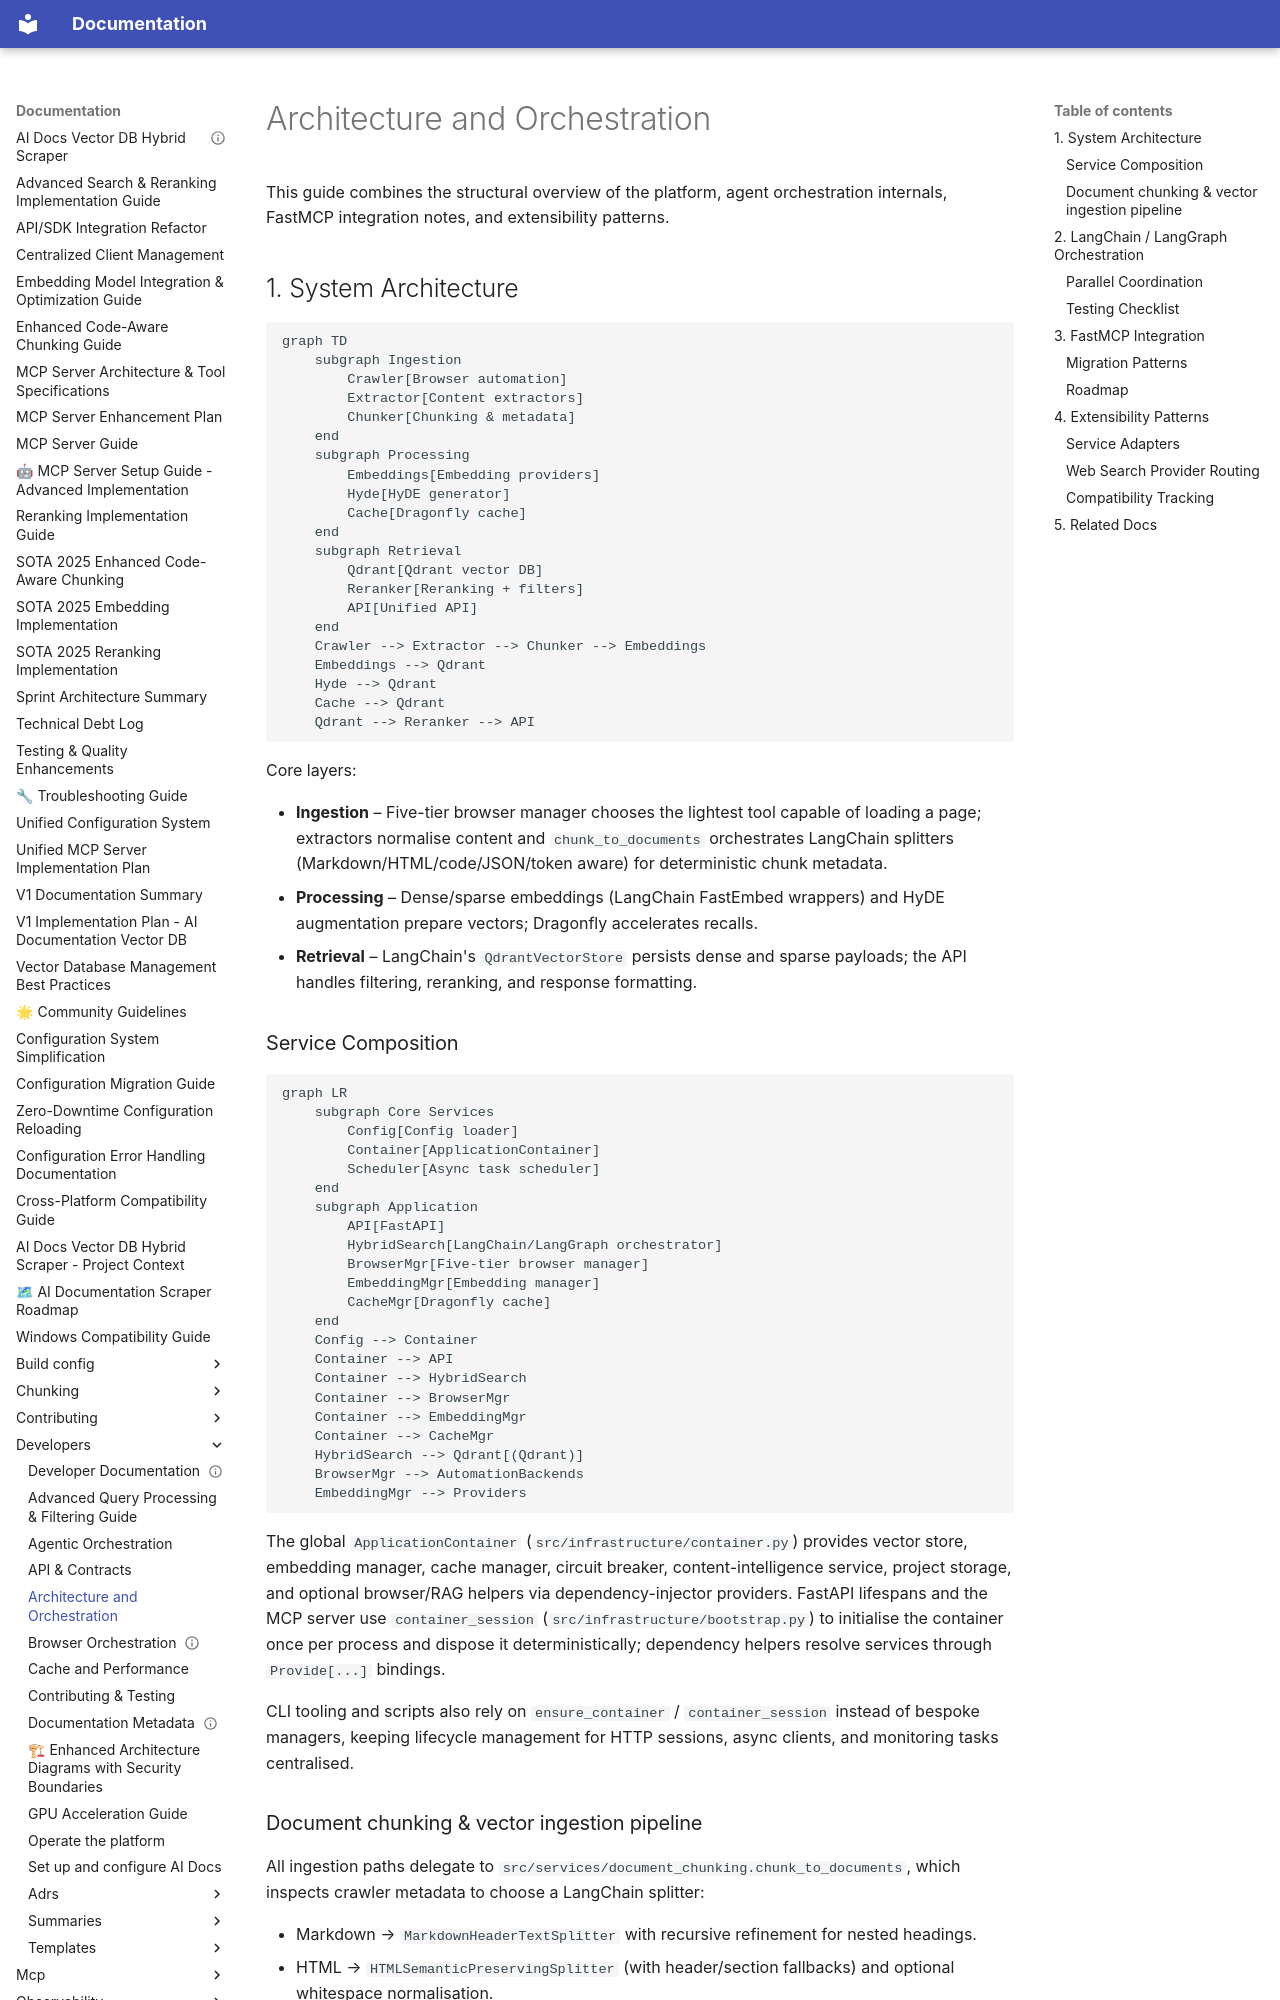

repository: BjornMelin/ai-docs-vector-db-hybrid-scraper · page: developers/architecture-and-orchestration/index.html · generator: mkdocs

# Architecture and Orchestration

This guide combines the structural overview of the platform, agent orchestration
internals, FastMCP integration notes, and extensibility patterns.

## 1. System Architecture

```mermaid
graph TD
    subgraph Ingestion
        Crawler[Browser automation]
        Extractor[Content extractors]
        Chunker[Chunking & metadata]
    end
    subgraph Processing
        Embeddings[Embedding providers]
        Hyde[HyDE generator]
        Cache[Dragonfly cache]
    end
    subgraph Retrieval
        Qdrant[Qdrant vector DB]
        Reranker[Reranking + filters]
        API[Unified API]
    end
    Crawler --> Extractor --> Chunker --> Embeddings
    Embeddings --> Qdrant
    Hyde --> Qdrant
    Cache --> Qdrant
    Qdrant --> Reranker --> API
```

Core layers:

- **Ingestion** – Five-tier browser manager chooses the lightest tool capable of
  loading a page; extractors normalise content and `chunk_to_documents`
  orchestrates LangChain splitters (Markdown/HTML/code/JSON/token aware) for
  deterministic chunk metadata.
- **Processing** – Dense/sparse embeddings (LangChain FastEmbed wrappers) and HyDE
  augmentation prepare vectors; Dragonfly accelerates recalls.
- **Retrieval** – LangChain's `QdrantVectorStore` persists dense and sparse
  payloads; the API handles filtering, reranking, and response formatting.

### Service Composition

```mermaid
graph LR
    subgraph Core Services
        Config[Config loader]
        Container[ApplicationContainer]
        Scheduler[Async task scheduler]
    end
    subgraph Application
        API[FastAPI]
        HybridSearch[LangChain/LangGraph orchestrator]
        BrowserMgr[Five-tier browser manager]
        EmbeddingMgr[Embedding manager]
        CacheMgr[Dragonfly cache]
    end
    Config --> Container
    Container --> API
    Container --> HybridSearch
    Container --> BrowserMgr
    Container --> EmbeddingMgr
    Container --> CacheMgr
    HybridSearch --> Qdrant[(Qdrant)]
    BrowserMgr --> AutomationBackends
    EmbeddingMgr --> Providers
```

The global `ApplicationContainer` (`src/infrastructure/container.py`) provides
vector store, embedding manager, cache manager, circuit breaker,
content-intelligence service, project storage, and optional browser/RAG helpers
via dependency-injector providers. FastAPI lifespans and the MCP server use
`container_session` (`src/infrastructure/bootstrap.py`) to initialise the
container once per process and dispose it deterministically; dependency helpers
resolve services through `Provide[...]` bindings.

CLI tooling and scripts also rely on `ensure_container` / `container_session`
instead of bespoke managers, keeping lifecycle management for HTTP sessions,
async clients, and monitoring tasks centralised.
